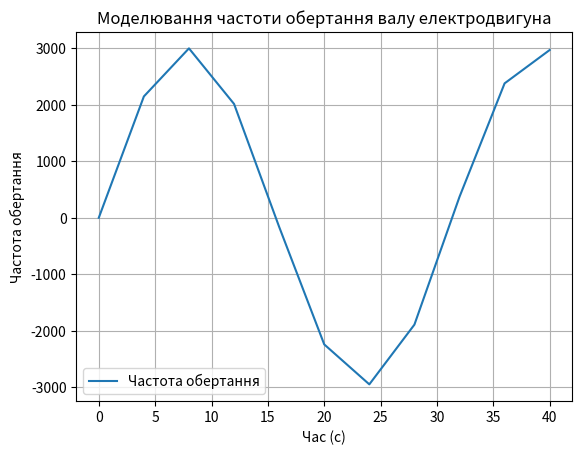

The script that saved this image:
import numpy as np
import matplotlib.pyplot as plt

# Параметри
alpha = 0.05
time_start = 0
time_end = 40
tau = 4

# Функція математичного сподівання
def m(t):
    return 3 * 10**3 * np.sin(0.2 *t )

# Кореляційна функція
def k(t):
    D_t = 20.5 * t
    return D_t * np.exp(-alpha * tau)

# Моделювання частоти обертання
t_values = np.arange(time_start, time_end + tau, tau)
m_values = m(t_values)
k_values = k(t_values)

# Генерування випадкової функції на основі математичного сподівання та кореляційної функції
random_values = np.random.normal(m_values, np.sqrt(k_values))

# Візуалізація результату
plt.plot(t_values, random_values, label="Частота обертання")
plt.xlabel('Час (с)')
plt.ylabel('Частота обертання')
plt.title('Моделювання частоти обертання валу електродвигуна')
plt.grid(True)
plt.legend()
plt.show()
